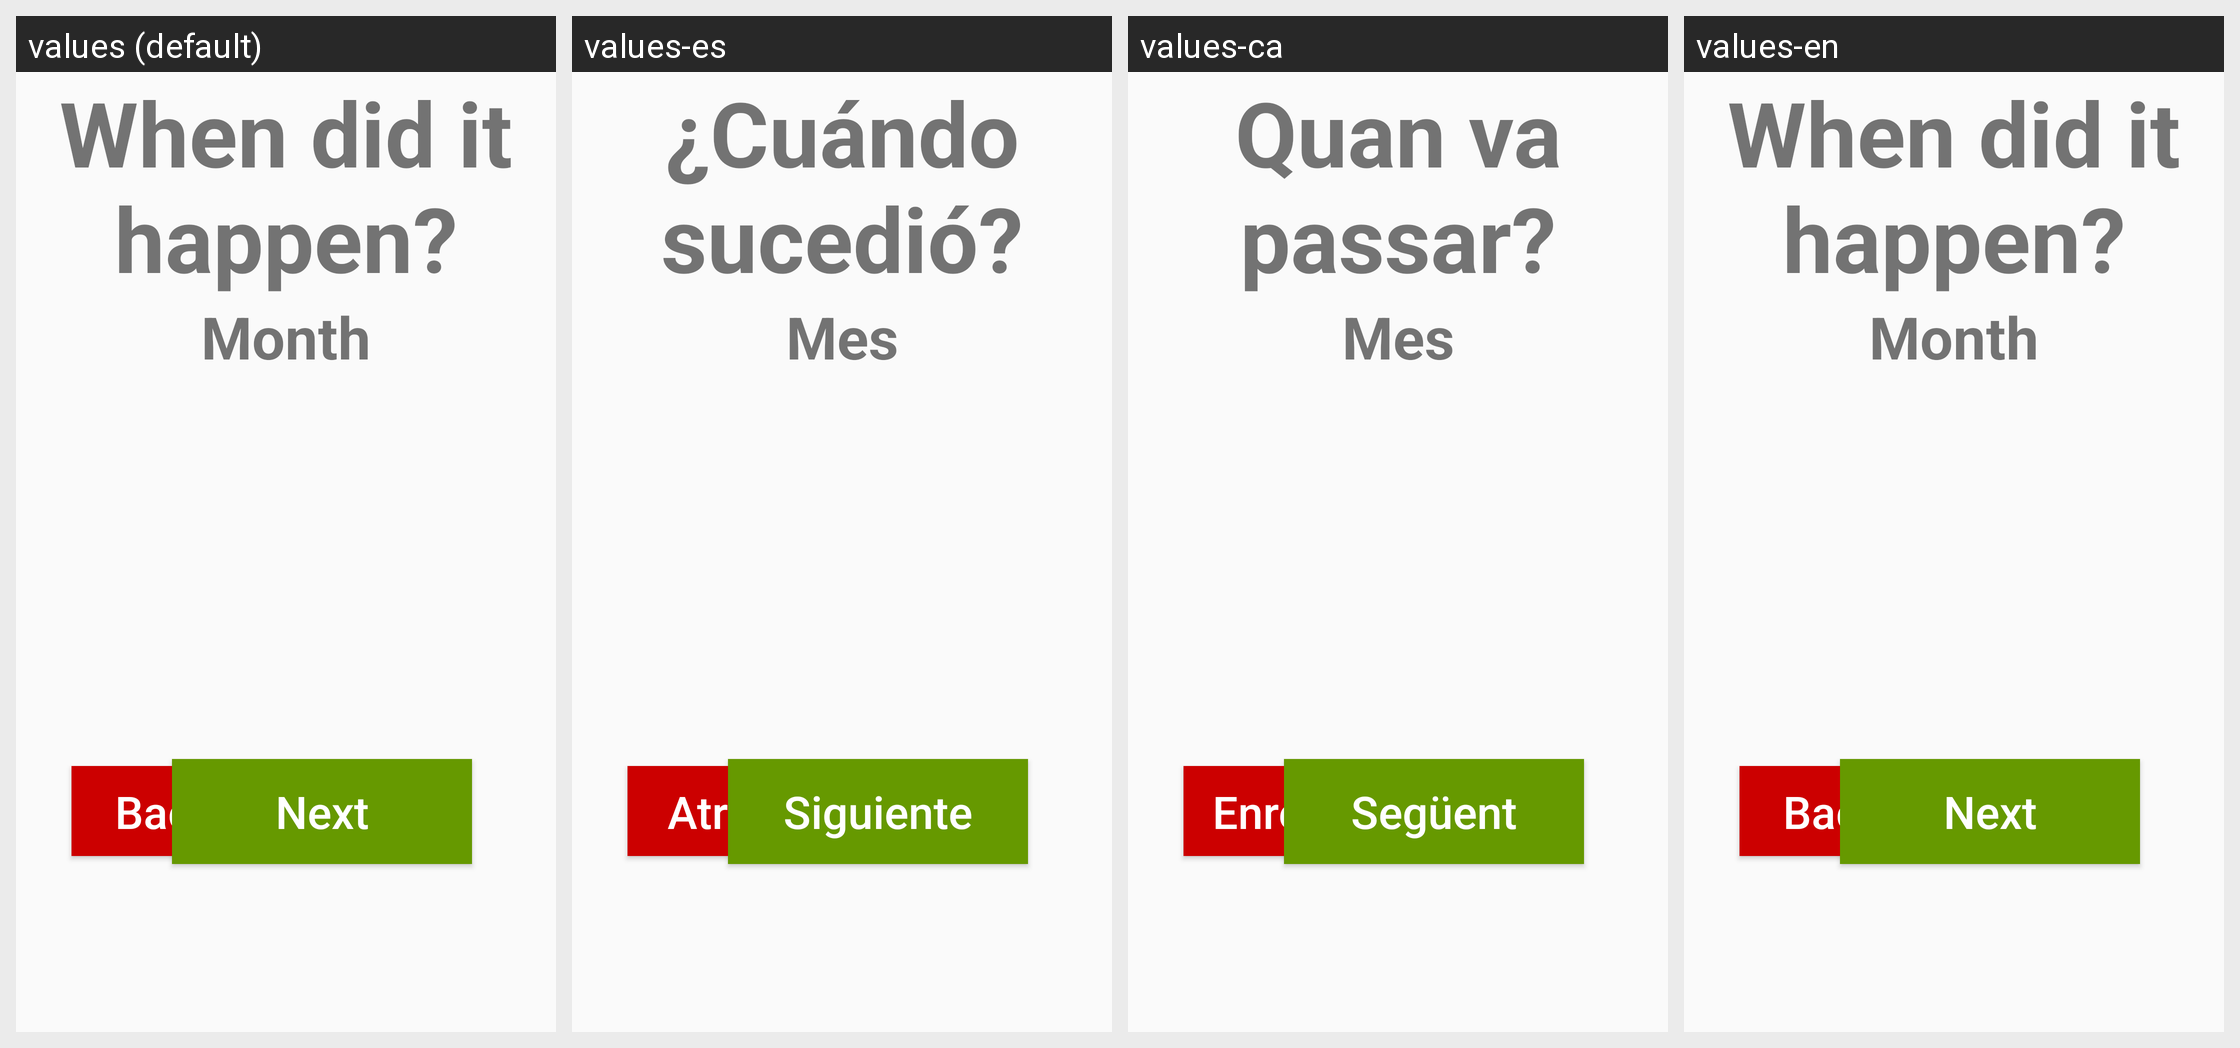

The Android screen above is rendered under several locales of the same app. Produce the string resources it draws, with the default and per-locale values.
Android screen res/layout/when_it_happened4.xml rendered under 4 locales, left to right: values (default), values-es, values-ca, values-en. Device: Nexus 5 (rendered at 1080×1920; each locale shown at half size, 540×960, under a caption strip naming it); theme AppTheme.
Strings drawn on this screen, with the default value and each locale's value (text and hints the layout hard-codes, and strings that could not be matched under every locale, appear in the picture but are not listed):

WhenItHappened
  values: When did it happen?
  values-es: ¿Cuándo sucedió?
  values-ca: Quan va passar?
  values-en: When did it happen?

Month
  values: Month
  values-es: Mes
  values-ca: Mes
  values-en: Month
